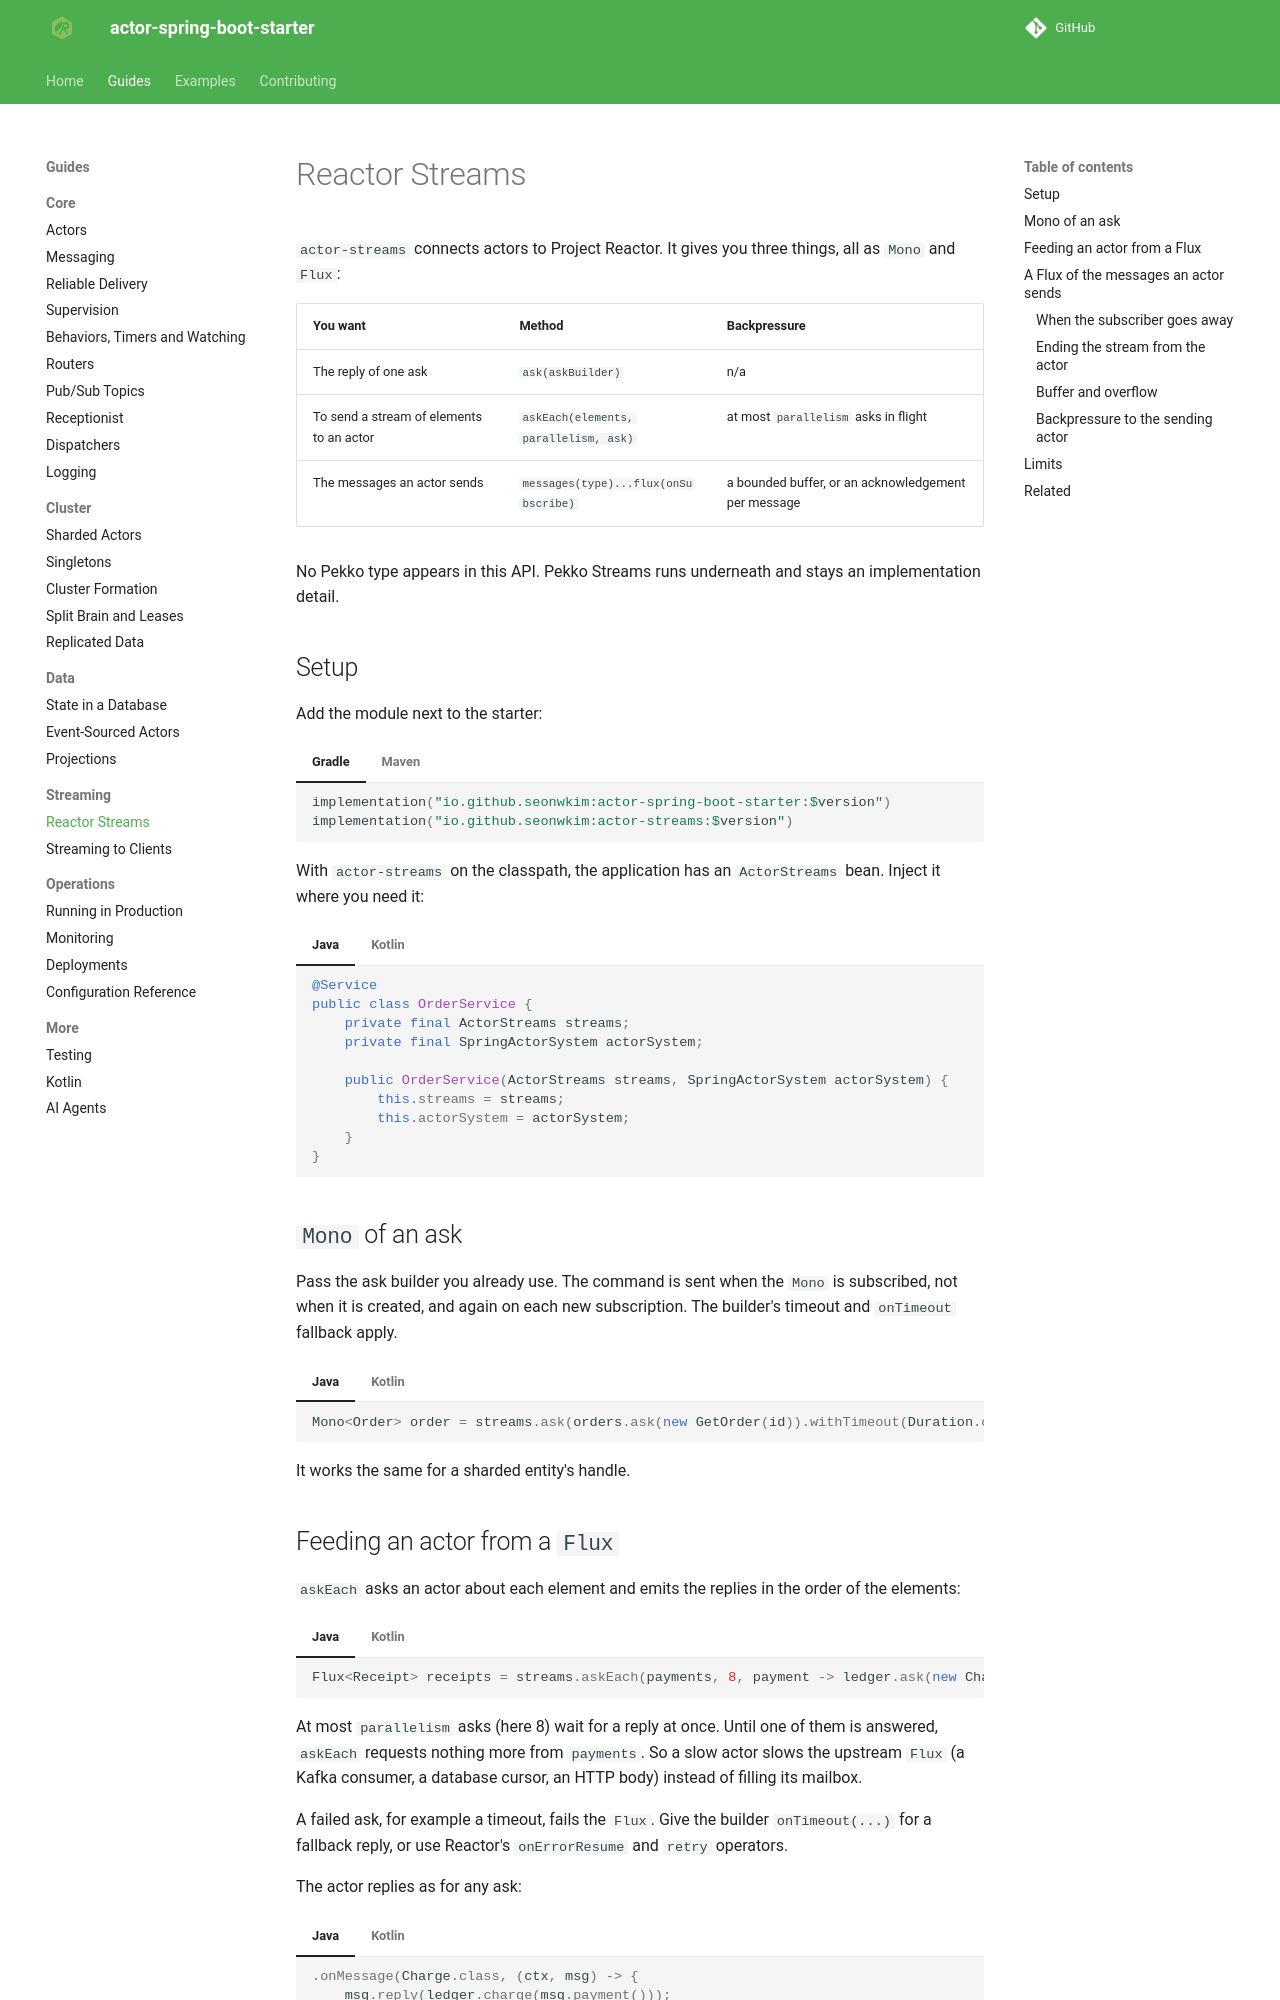

repository: seonWKim/spring-boot-starter-actor · page: guides/streaming/reactor-streams/index.html · generator: mkdocs

# Reactor Streams

`actor-streams` connects actors to Project Reactor. It gives you three things, all as `Mono` and `Flux`:

| You want | Method | Backpressure |
|---|---|---|
| The reply of one ask | `ask(askBuilder)` | n/a |
| To send a stream of elements to an actor | `askEach(elements, parallelism, ask)` | at most `parallelism` asks in flight |
| The messages an actor sends | `messages(type)...flux(onSubscribe)` | a bounded buffer, or an acknowledgement per message |

No Pekko type appears in this API. Pekko Streams runs underneath and stays an implementation detail.

## Setup

Add the module next to the starter:

=== "Gradle"

    ```kotlin
    implementation("io.github.seonwkim:actor-spring-boot-starter:$version")
    implementation("io.github.seonwkim:actor-streams:$version")
    ```

=== "Maven"

    ```xml
    <dependency>
        <groupId>io.github.seonwkim</groupId>
        <artifactId>actor-streams</artifactId>
        <version>${actor.version}</version>
    </dependency>
    ```

With `actor-streams` on the classpath, the application has an `ActorStreams` bean. Inject it where you need it:

=== "Java"

    ```java
    @Service
    public class OrderService {
        private final ActorStreams streams;
        private final SpringActorSystem actorSystem;

        public OrderService(ActorStreams streams, SpringActorSystem actorSystem) {
            this.streams = streams;
            this.actorSystem = actorSystem;
        }
    }
    ```

=== "Kotlin"

    ```kotlin
    @Service
    class OrderService(
        private val streams: ActorStreams,
        private val actorSystem: SpringActorSystem,
    )
    ```

## `Mono` of an ask

Pass the ask builder you already use. The command is sent when the `Mono` is subscribed, not when it is
created, and again on each new subscription. The builder's timeout and `onTimeout` fallback apply.

=== "Java"

    ```java
    Mono<Order> order = streams.ask(orders.ask(new GetOrder(id)).withTimeout(Duration.ofSeconds(2)));
    ```

=== "Kotlin"

    ```kotlin
    val order: Mono<Order> = streams.ask(orders.ask(GetOrder(id)).withTimeout(2.seconds))
    ```

It works the same for a sharded entity's handle.

## Feeding an actor from a `Flux`

`askEach` asks an actor about each element and emits the replies in the order of the elements:

=== "Java"

    ```java
    Flux<Receipt> receipts = streams.askEach(payments, 8, payment -> ledger.ask(new Charge(payment)));
    ```

=== "Kotlin"

    ```kotlin
    val receipts: Flux<Receipt> = streams.askEach(payments, 8) { payment -> ledger.ask(Charge(payment)) }
    ```

At most `parallelism` asks (here 8) wait for a reply at once. Until one of them is answered, `askEach`
requests nothing more from `payments`. So a slow actor slows the upstream `Flux` (a Kafka consumer, a
database cursor, an HTTP body) instead of filling its mailbox.

A failed ask, for example a timeout, fails the `Flux`. Give the builder `onTimeout(...)` for a fallback
reply, or use Reactor's `onErrorResume` and `retry` operators.

The actor replies as for any ask:

=== "Java"

    ```java
    .onMessage(Charge.class, (ctx, msg) -> {
        msg.reply(ledger.charge(msg.payment()));
        return SpringActorBehavior.same();
    })
    ```

=== "Kotlin"

    ```kotlin
    .onMessage(Charge::class.java) { _, msg ->
        msg.reply(ledger.charge(msg.payment))
        SpringActorBehavior.same()
    }
    ```
